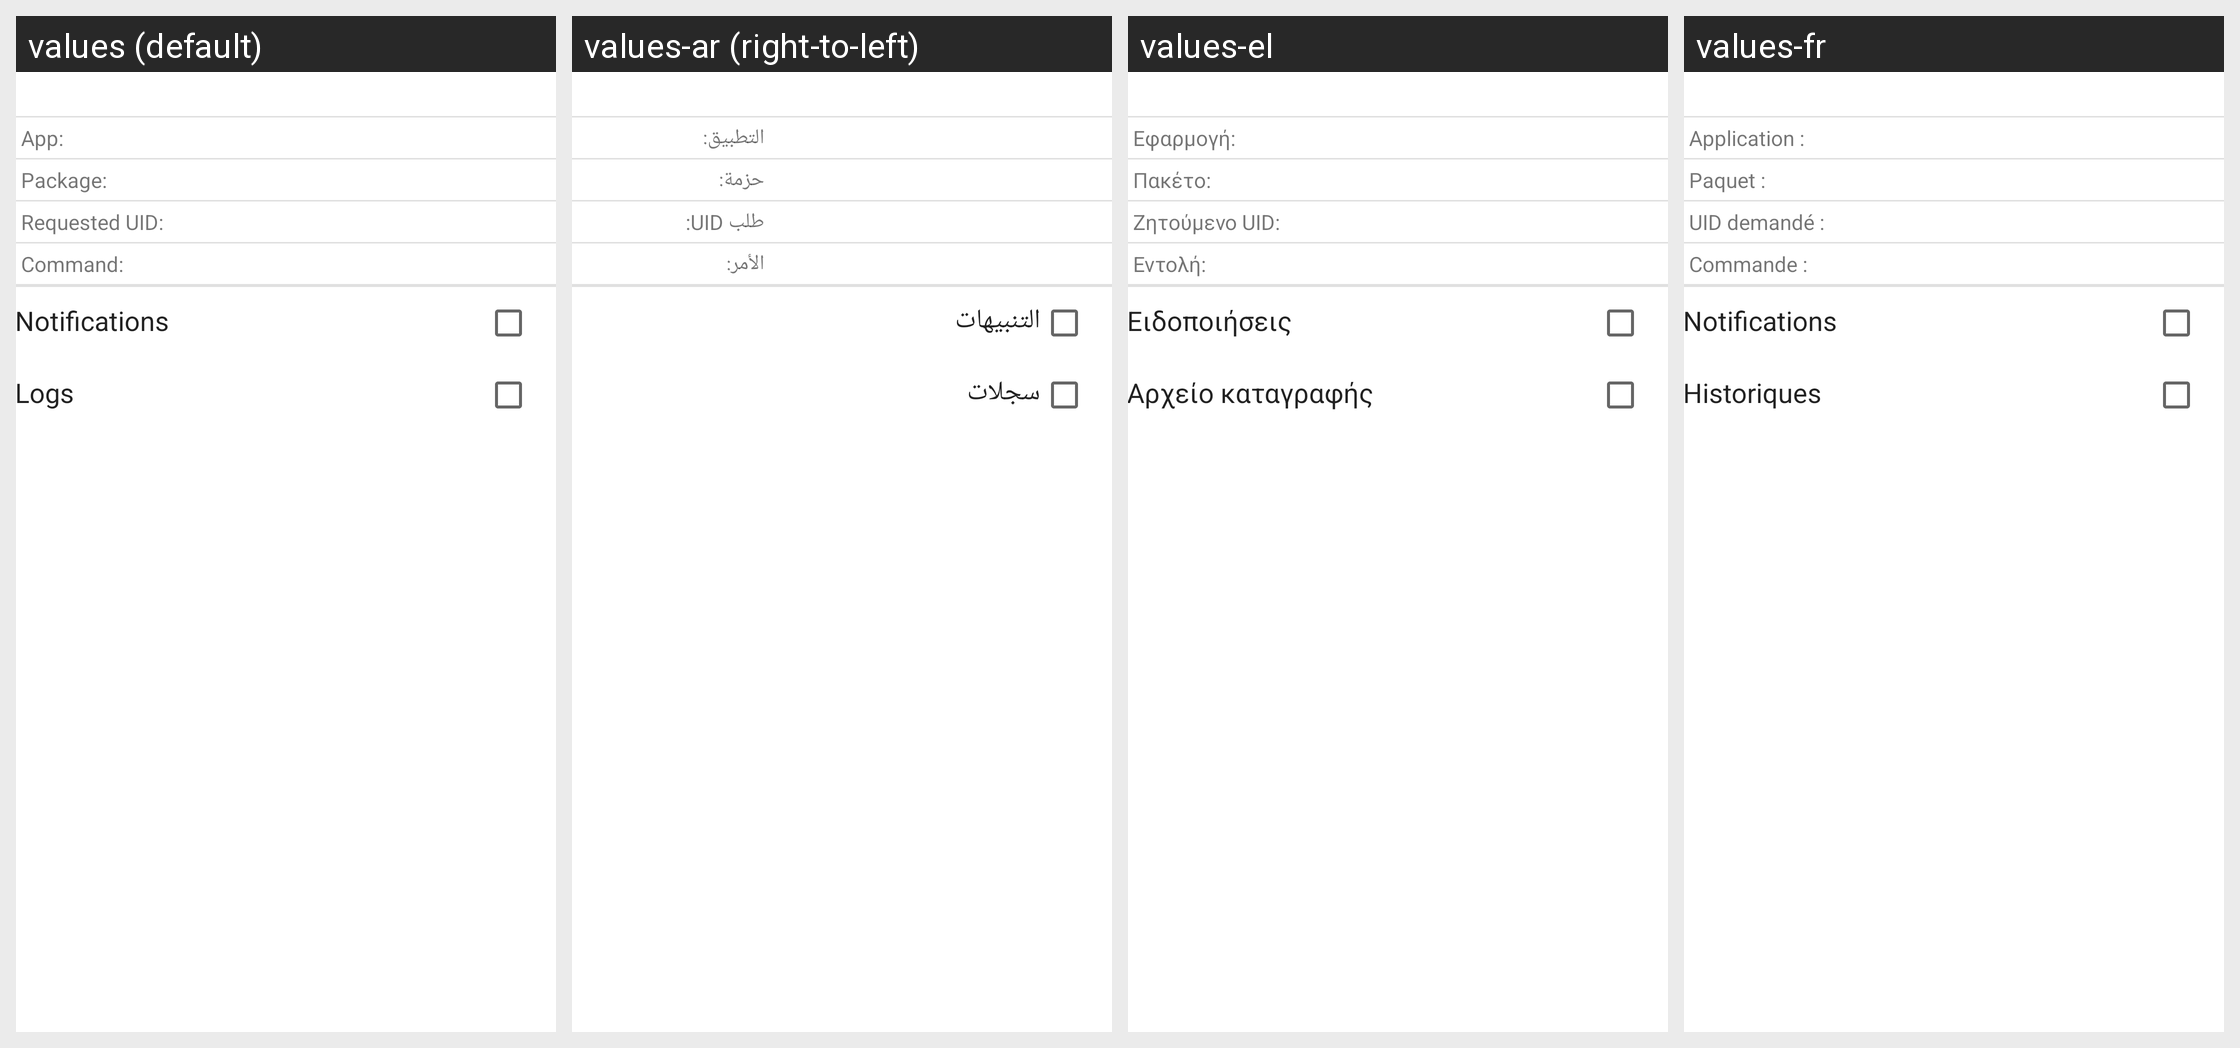

The Android screen above is rendered under several locales of the same app. Produce the string resources it draws, with the default and per-locale values.
Android screen res/layout/policy_header.xml rendered under 4 locales, left to right: values (default), values-ar (right-to-left), values-el, values-fr. Device: Nexus 5 (rendered at 1080×1920; each locale shown at half size, 540×960, under a caption strip naming it); theme Superuser.
Other locales in the repository, not shown: values-af, values-ca, values-cs, values-da, values-de, values-es, values-es-rXA, values-fi, values-gl, values-hi, values-hr, values-hu, values-it, values-iw, values-ja, values-ko, values-lt, values-nb, values-nl, values-pl, values-pt, values-pt-rBR, values-pt-rPT, values-ro, values-ru, values-sk, values-sr, values-sv, values-ta, values-th, values-tr, values-ug, values-uk, values-vi, values-zh, values-zh-rCN, values-zh-rHK, values-zh-rSG, values-zh-rTW.
Strings drawn on this screen, with the default value and each locale's value (text and hints the layout hard-codes, and strings that could not be matched under every locale, appear in the picture but are not listed):

notifications
  values: Notifications
  values-ar: التنبيهات
  values-el: Ειδοποιήσεις
  values-fr: Notifications

logs
  values: Logs
  values-ar: سجلات
  values-el: Αρχείο καταγραφής
  values-fr: Historiques

app_header
  values: App:
  values-ar: التطبيق:
  values-el: Εφαρμογή:
  values-fr: Application :

package_header
  values: Package:
  values-ar: حزمة:
  values-el: Πακέτο:
  values-fr: Paquet :

uid_header
  values: Requested UID:
  values-ar: طلب UID:
  values-el: Ζητούμενο UID:
  values-fr: UID demandé :

command_header
  values: Command:
  values-ar: الأمر:
  values-el: Εντολή:
  values-fr: Commande :
